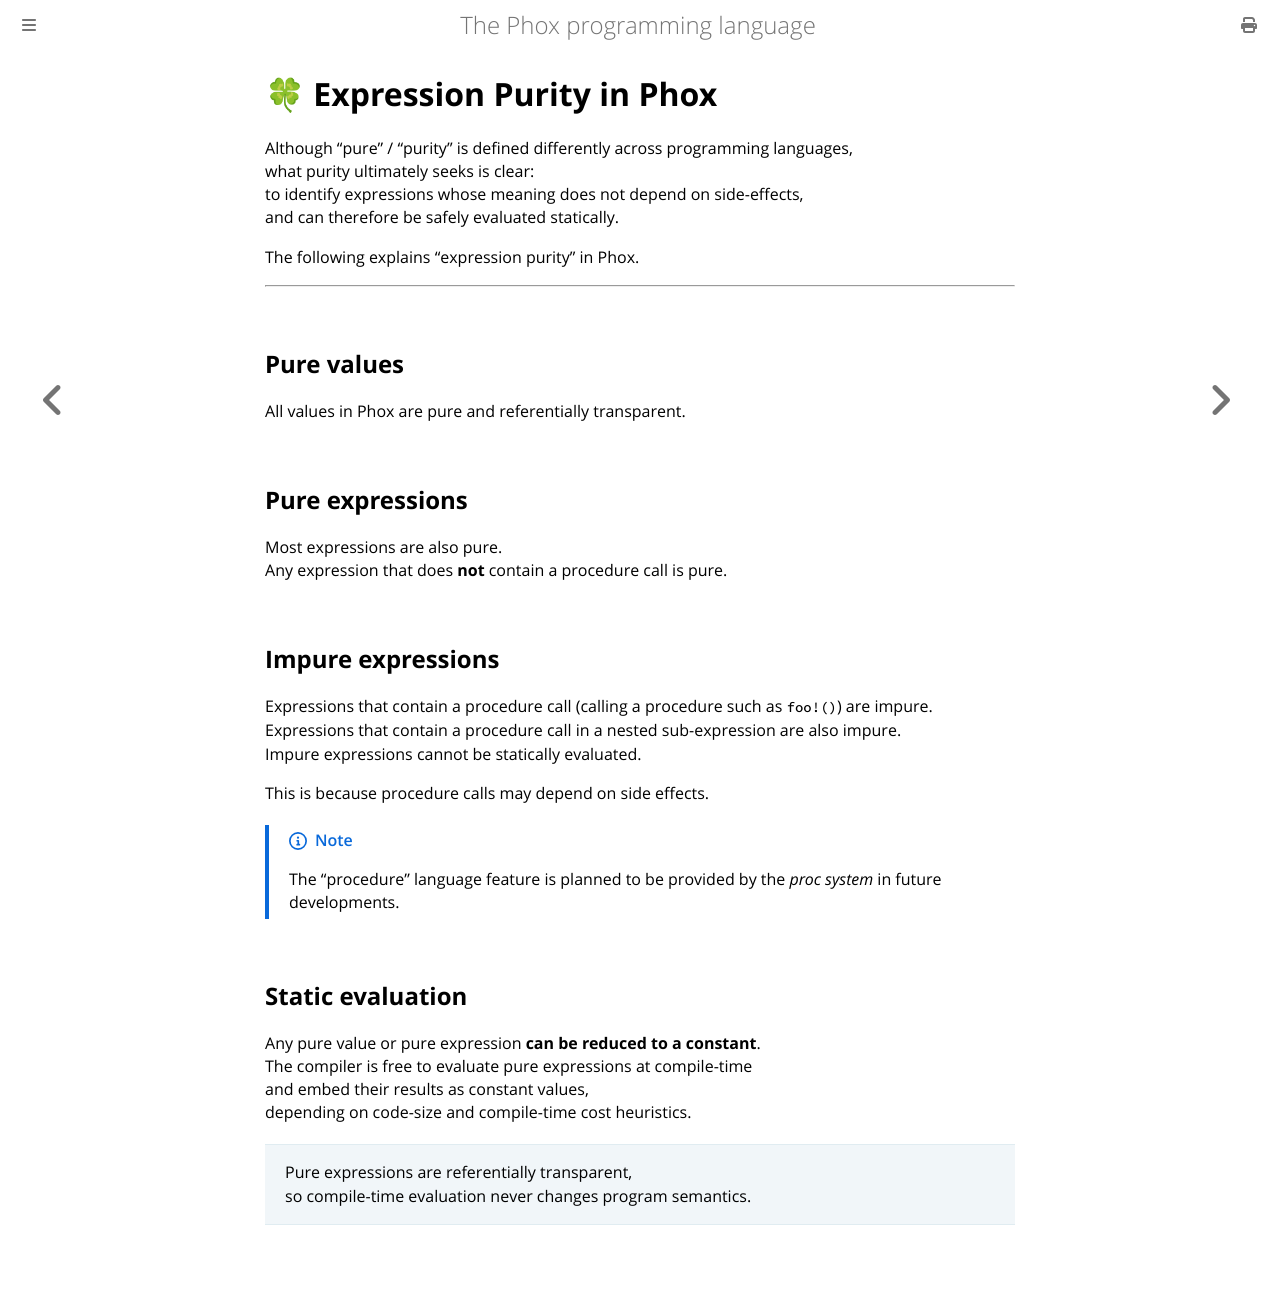

repository: mori0091/phox-book · page: expression_purity_in_phox.html · generator: mdbook

# 🍀 Expression Purity in Phox

Although “pure” / "purity" is defined differently across programming languages,  
what purity ultimately seeks is clear:  
to identify expressions whose meaning does not depend on side-effects,  
and can therefore be safely evaluated statically.  

The following explains “expression purity” in Phox.

---

## Pure values
All values in Phox are pure and referentially transparent.

## Pure expressions
Most expressions are also pure.  
Any expression that does **not** contain a procedure call is pure.

## Impure expressions

Expressions that contain a procedure call (calling a procedure such as `foo!()`) are impure.  
Expressions that contain a procedure call in a nested sub-expression are also impure.  
Impure expressions cannot be statically evaluated.

This is because procedure calls may depend on side effects.

> [!NOTE]
> The “procedure” language feature is planned to be provided
> by the *proc system* in future developments.

## Static evaluation
Any pure value or pure expression **can be reduced to a constant**.  
The compiler is free to evaluate pure expressions at compile-time  
and embed their results as constant values,  
depending on code-size and compile-time cost heuristics.

> Pure expressions are referentially transparent,  
> so compile-time evaluation never changes program semantics.
